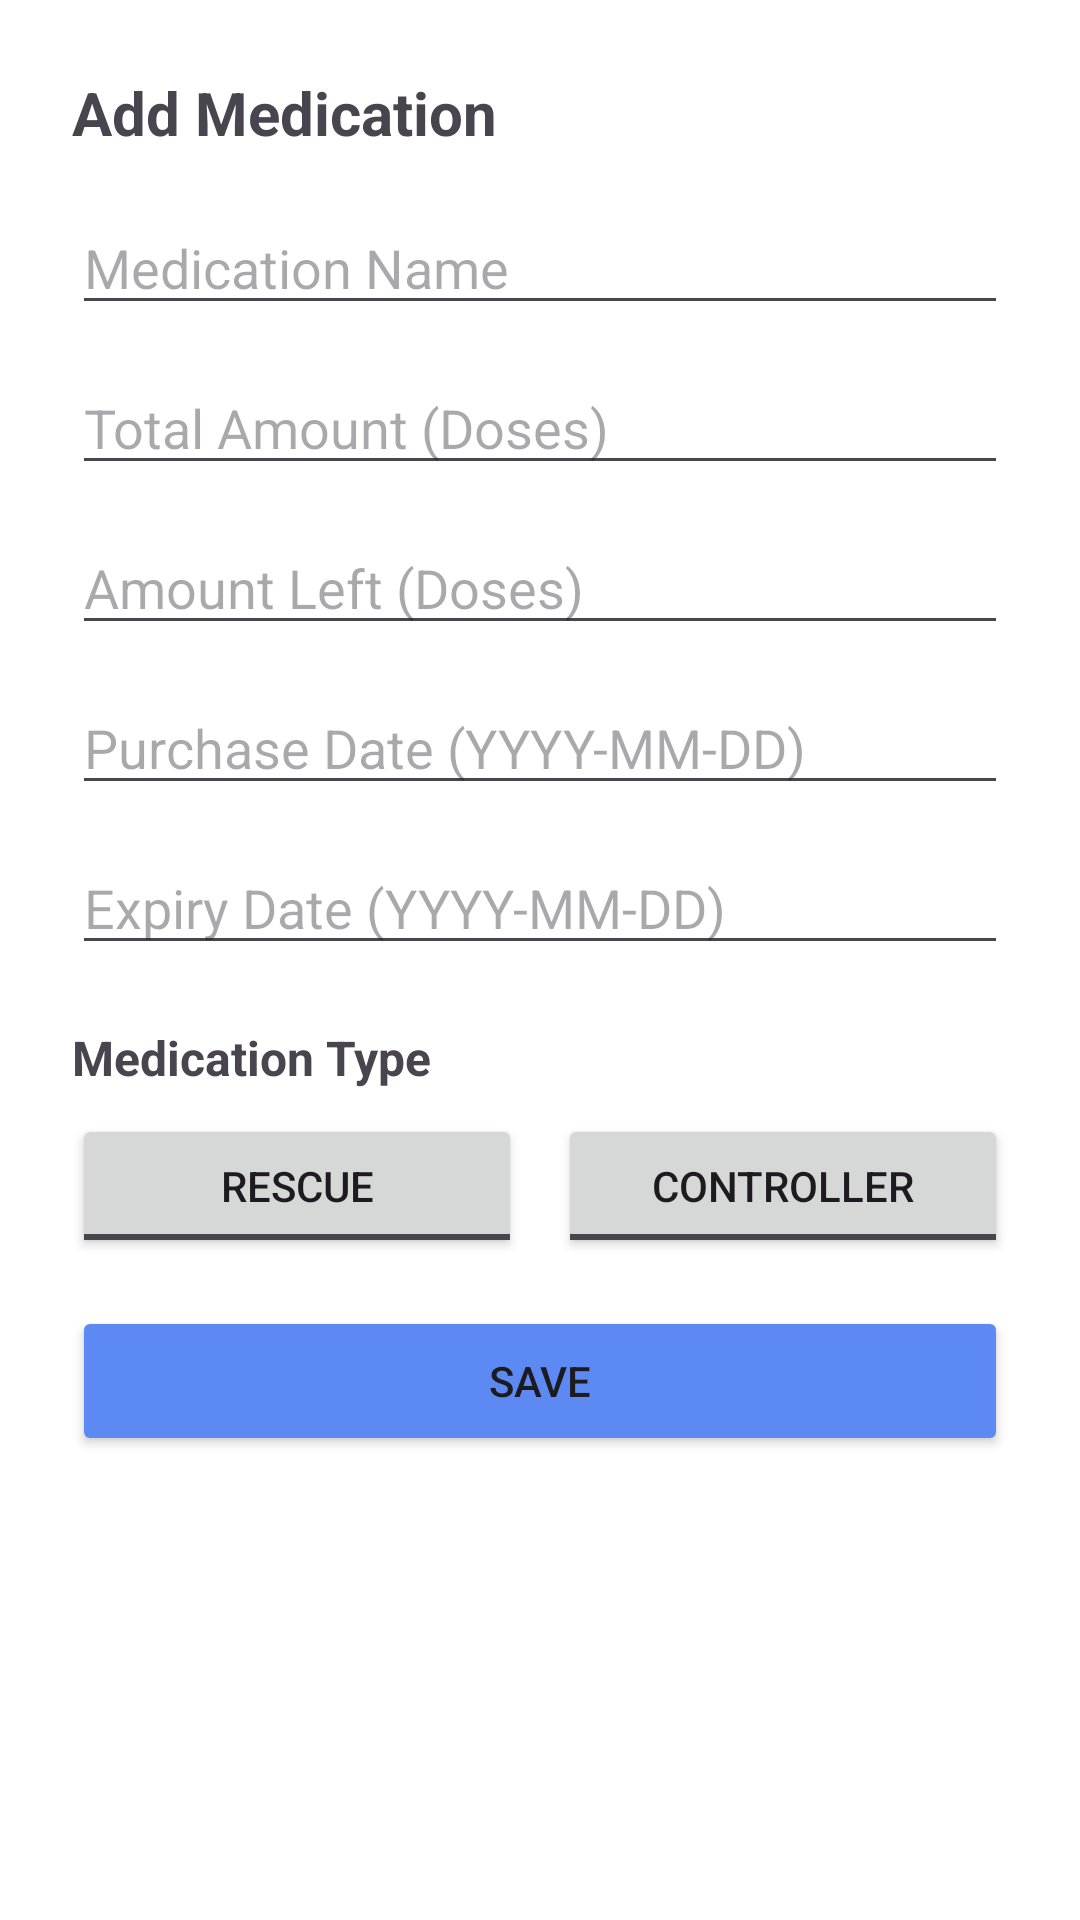

Android layout source for this screen:
<!-- AndroidManifest.xml: application theme Theme.CSCB07_Final_Project_SMARTAIR -->
<!-- res/layout/dialog_edit_inventory.xml -->
<?xml version="1.0" encoding="utf-8"?>
<LinearLayout
    xmlns:android="http://schemas.android.com/apk/res/android"
    android:orientation="vertical"
    android:layout_width="match_parent"
    android:layout_height="wrap_content"
    android:padding="24dp"
    android:background="@android:color/white">

    <TextView
        android:id="@+id/tvDialogTitle"
        android:layout_width="wrap_content"
        android:layout_height="wrap_content"
        android:text="Add Medication"
        android:textSize="20sp"
        android:textStyle="bold"/>

    <EditText
        android:id="@+id/etMedicationName"
        android:layout_width="match_parent"
        android:layout_height="wrap_content"
        android:hint="Medication Name"
        android:layout_marginTop="16dp"/>

    <EditText
        android:id="@+id/etDosageTotalAmount"
        android:layout_width="match_parent"
        android:layout_height="wrap_content"
        android:hint="Total Amount (Doses)"
        android:inputType="number"
        android:layout_marginTop="12dp"/>

    <EditText
        android:id="@+id/etDosageAmountLeft"
        android:layout_width="match_parent"
        android:layout_height="wrap_content"
        android:hint="Amount Left (Doses)"
        android:inputType="number"
        android:layout_marginTop="12dp"/>

    <EditText
        android:id="@+id/etMedicinePurchaseDate"
        android:layout_width="match_parent"
        android:layout_height="wrap_content"
        android:hint="Purchase Date (YYYY-MM-DD)"
        android:focusable="true"
        android:clickable="true"
        android:layout_marginTop="12dp"/>

    <EditText
        android:id="@+id/etMedExpiryDate"
        android:layout_width="match_parent"
        android:layout_height="wrap_content"
        android:hint="Expiry Date (YYYY-MM-DD)"
        android:focusable="true"
        android:clickable="true"
        android:layout_marginTop="12dp"/>

    <TextView
        android:id="@+id/tvMedTypeLabel"
        android:layout_width="match_parent"
        android:layout_height="wrap_content"
        android:text="Medication Type"
        android:textStyle="bold"
        android:textSize="16sp"
        android:layout_marginTop="20dp"
        android:layout_marginBottom="8dp"/>

    <LinearLayout
        android:id="@+id/medTypeSelector"
        android:layout_width="match_parent"
        android:layout_height="wrap_content"
        android:orientation="horizontal"
        android:weightSum="2">

        <ToggleButton
            android:id="@+id/btnTypeRescue"
            android:layout_width="0dp"
            android:layout_height="48dp"
            android:layout_weight="1"
            android:textOn="Rescue"
            android:textOff="Rescue"
            android:textSize="14sp"
            android:padding="6dp"
            android:layout_marginEnd="12dp"/>

        <ToggleButton
            android:id="@+id/btnTypeController"
            android:layout_width="0dp"
            android:layout_height="48dp"
            android:layout_weight="1"
            android:textOn="Controller"
            android:textOff="Controller"
            android:textSize="14sp"
            android:padding="6dp"/>
    </LinearLayout>

    <Button
        android:id="@+id/btnSaveInventoryItemMed"
        android:layout_width="match_parent"
        android:layout_height="50dp"
        android:text="SAVE"
        android:layout_marginTop="16dp"
        android:backgroundTint="#5C8AF2"/>

    <Button
        android:id="@+id/btnDeleteInventoryItemMed"
        android:layout_width="match_parent"
        android:layout_height="50dp"
        android:text="DELETE"
        android:layout_marginTop="8dp"
        android:backgroundTint="#F25C5C"
        android:visibility="gone"/>
</LinearLayout>
<!-- resources referenced by this layout -->
<resources>
  <style name="Theme.CSCB07_Final_Project_SMARTAIR" parent="Base.Theme.CSCB07_Final_Project_SMARTAIR" />
  <style name="Base.Theme.CSCB07_Final_Project_SMARTAIR" parent="Theme.Material3.DayNight.NoActionBar">
          
          
      </style>
</resources>
